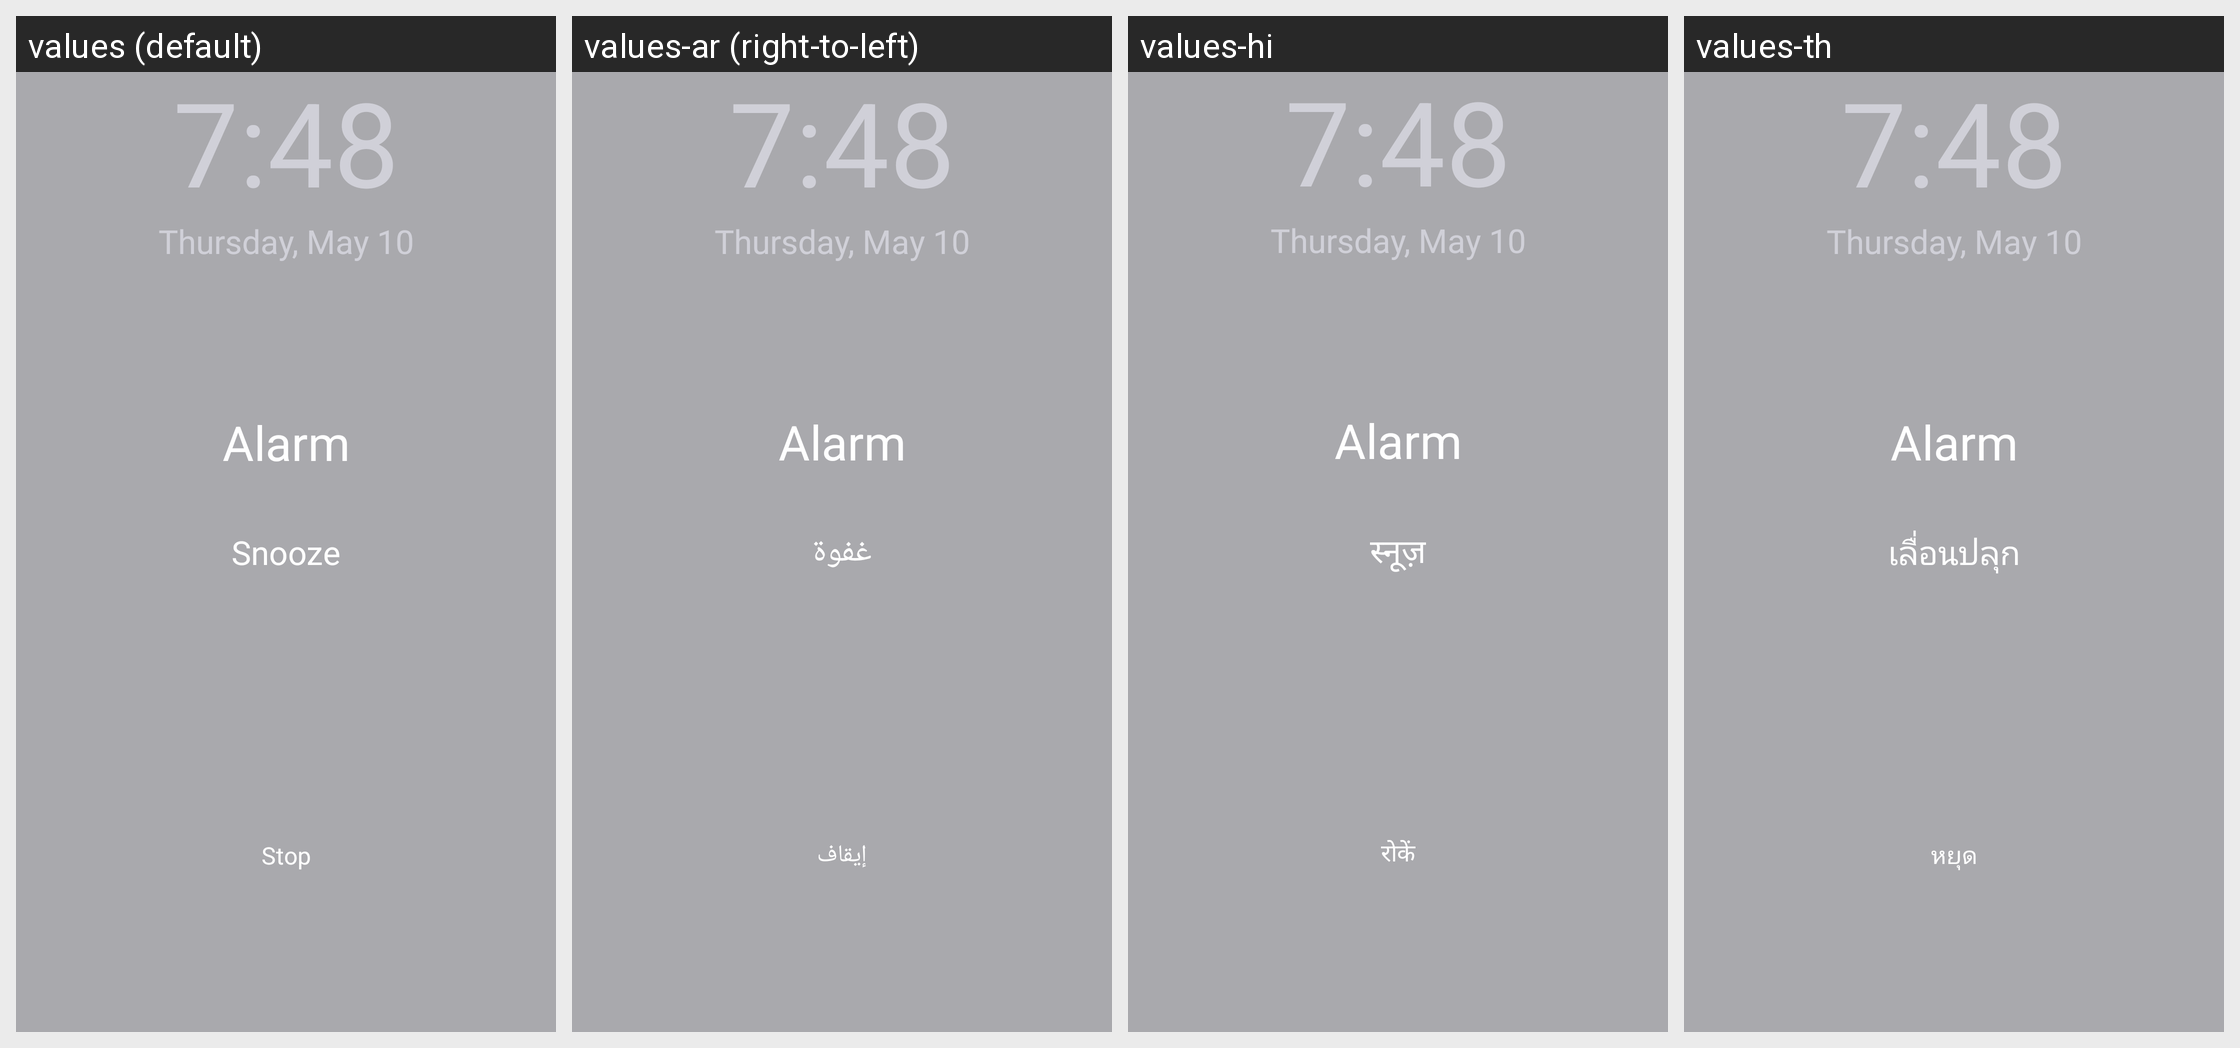

Locale-by-locale string values for the Android screen shown in this grid:
Android screen res/layout/activity_strong_alert.xml rendered under 4 locales, left to right: values (default), values-ar (right-to-left), values-hi, values-th. Device: Nexus 5 (rendered at 1080×1920; each locale shown at half size, 540×960, under a caption strip naming it); theme AppTheme.
Other locales in the repository, not shown: values-fa, values-in, values-ja, values-ko, values-pt, values-tr, values-vi.
Strings drawn on this screen, with the default value and each locale's value (text and hints the layout hard-codes, and strings that could not be matched under every locale, appear in the picture but are not listed):

snooze
  values: Snooze
  values-ar: غفوة
  values-hi: स्नूज़
  values-th: เลื่อนปลุก

stop
  values: Stop
  values-ar: إيقاف
  values-hi: रोकें
  values-th: หยุด
